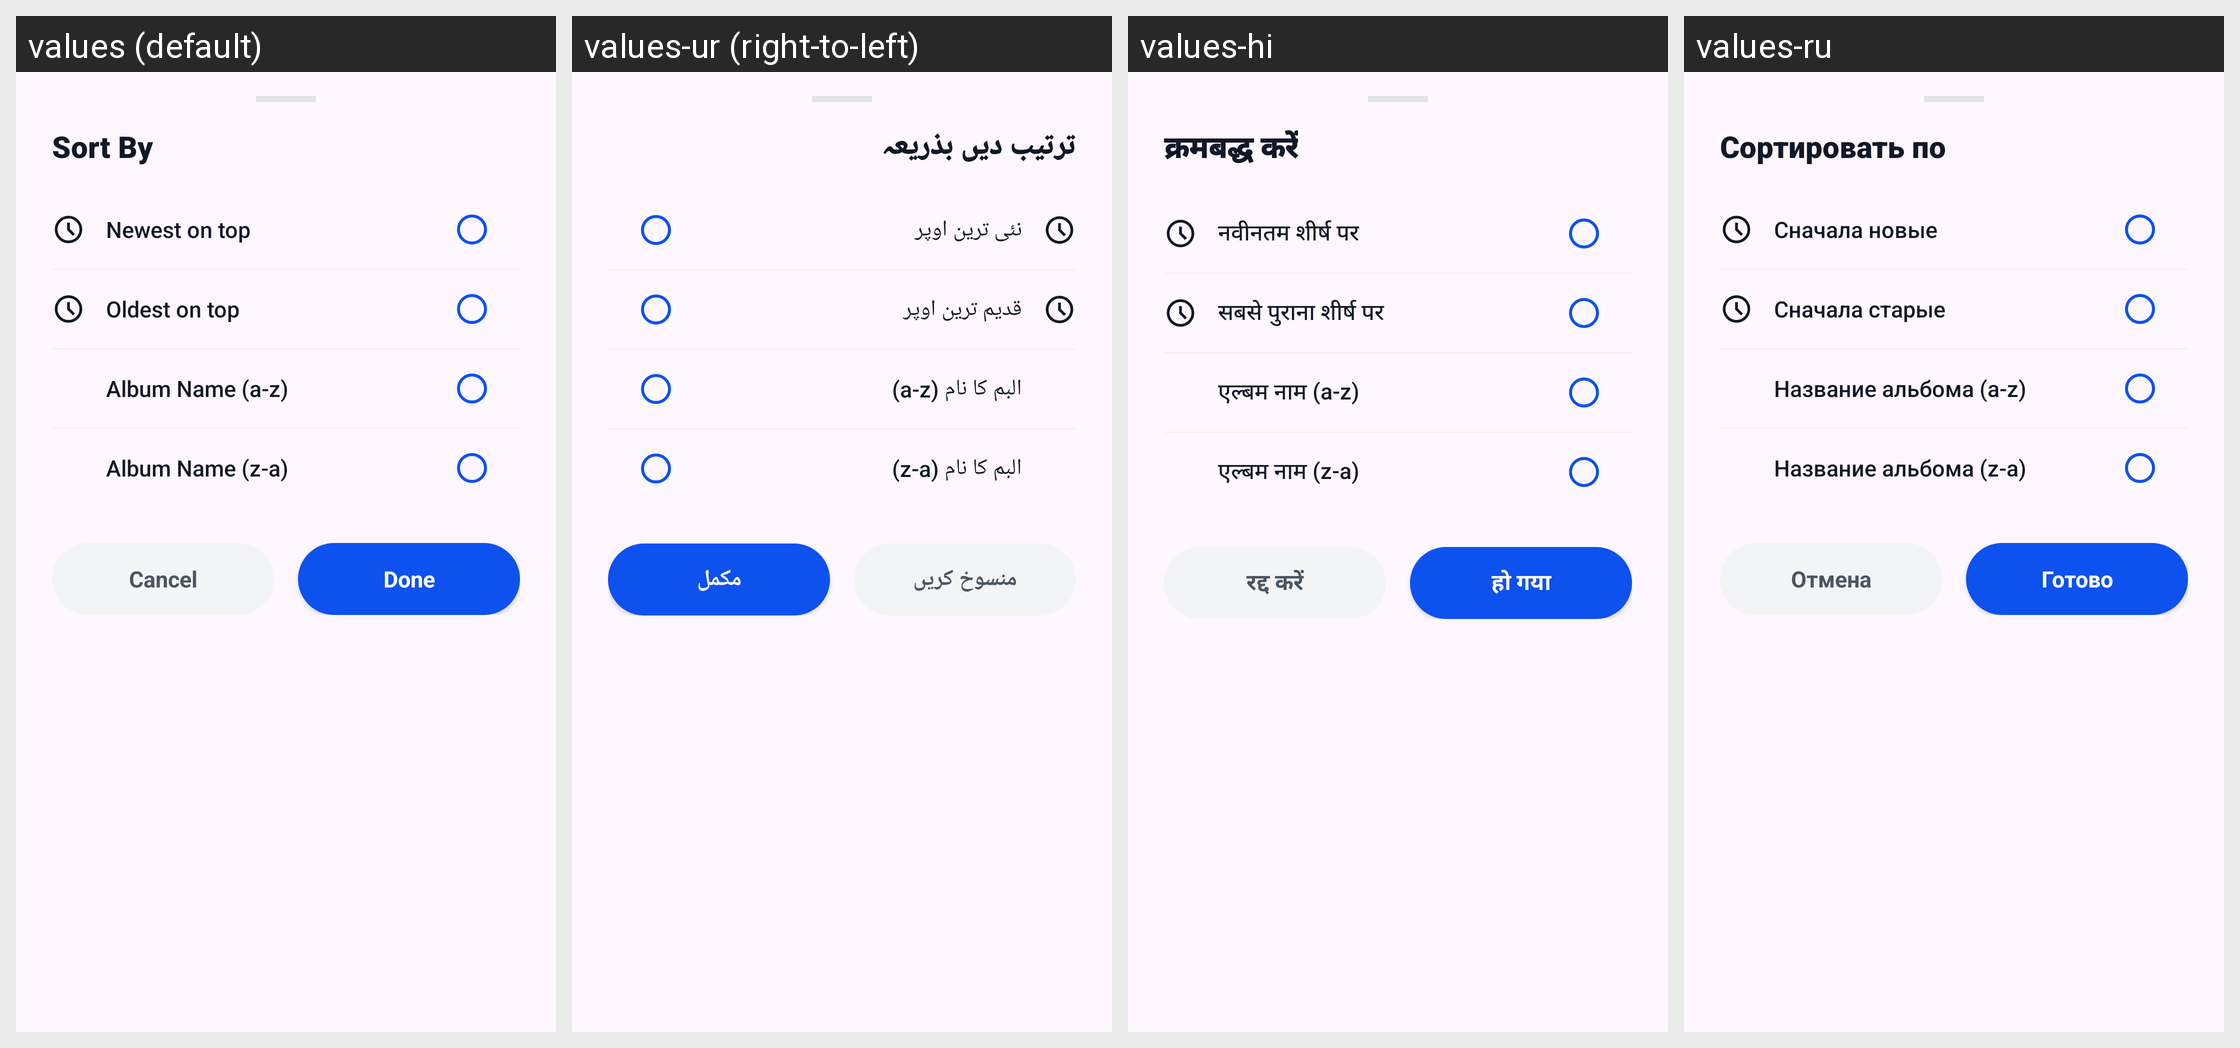

Locale-by-locale string values for the Android screen shown in this grid:
Android screen res/layout/dialog_select_sort_by.xml rendered under 4 locales, left to right: values (default), values-ur (right-to-left), values-hi, values-ru. Device: Nexus 5 (rendered at 1080×1920; each locale shown at half size, 540×960, under a caption strip naming it); theme Theme.GalleryApp.
Other locales in the repository, not shown: values-de, values-es, values-fa, values-fr, values-it, values-ja, values-ko, values-ms, values-pt.
Strings drawn on this screen, with the default value and each locale's value (text and hints the layout hard-codes, and strings that could not be matched under every locale, appear in the picture but are not listed):

sort_by
  values: Sort By
  values-ur: ترتیب دیں بذریعہ
  values-hi: क्रमबद्ध करें
  values-ru: Сортировать по

newest_on_top
  values: Newest on top
  values-ur: نئی ترین اوپر
  values-hi: नवीनतम शीर्ष पर
  values-ru: Сначала новые

oldest_on_top
  values: Oldest on top
  values-ur: قدیم ترین اوپر
  values-hi: सबसे पुराना शीर्ष पर
  values-ru: Сначала старые

album_name_a_z
  values: Album Name (a-z)
  values-ur: البم کا نام (a-z)
  values-hi: एल्बम नाम (a-z)
  values-ru: Название альбома (a-z)

album_name_z_a
  values: Album Name (z-a)
  values-ur: البم کا نام (z-a)
  values-hi: एल्बम नाम (z-a)
  values-ru: Название альбома (z-a)

cancel
  values: Cancel
  values-ur: منسوخ کریں
  values-hi: रद्द करें
  values-ru: Отмена

done
  values: Done
  values-ur: مکمل
  values-hi: हो गया
  values-ru: Готово
